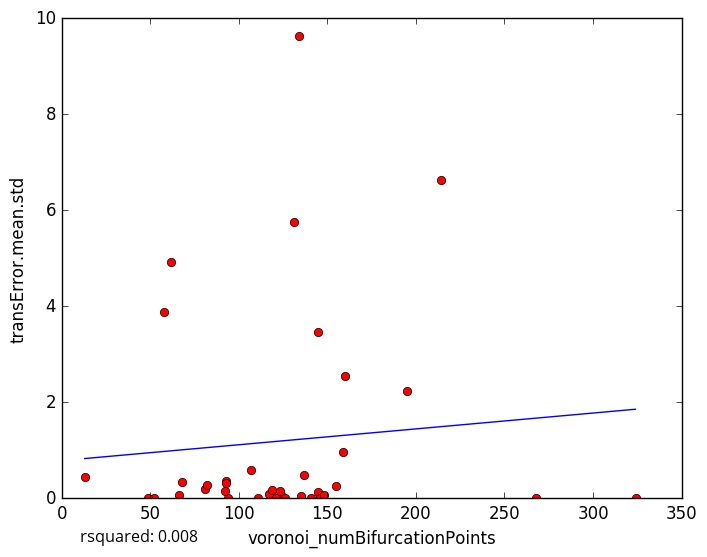

Source data for this figure (header and first rows):
voronoi_numBifurcationPoints, transError.mean.std
125, 0.02687
117, 0.08188
135, 0.0387
81, 0.1959
121, 0.00292
111, 0.0
145, 0.1234
66, 0.06986
62, 4.923
134, 9.62
126, 0.0
123, 0.1565
324, 0.0
82, 0.2777
13, 0.4487
68, 0.3473
93, 0.3548
146, 0.0
148, 0.05849
141, 0.0
93, 0.3213
137, 0.4772
155, 0.2555
145, 3.456
52, 0.0
58, 3.877
107, 0.5967
195, 2.237
119, 0.1634
159, 0.9679
94, 0.0
160, 2.548
214, 6.634
49, 0.0
131, 5.745
268, 0.0
92, 0.1545
5-Fold RMSE:, 1.686, 1.233, 1.459, 2.438, 2.438
Average 5-Fold RMSE:, 2.123
5-Fold rsquared:, -59.57, -0.812, -15.47, -2.999, -2.999
Average 5-Fold rsquared:, -15.81
